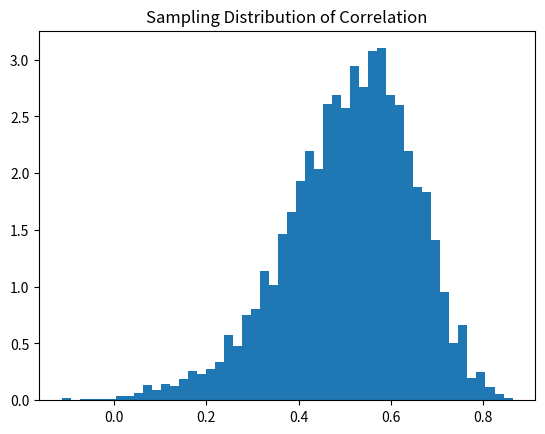

Python code for this plot:
"""Sampling distribution of the Pearson correlation coefficient."""
import numpy as np


def sample_correlations(n_rep=5000, sample_size=30, rho=0.6, seed=0):
    np.random.seed(seed)
    correlations = []
    for _ in range(n_rep):
        x = np.random.normal(0, 1, sample_size)
        y = rho * x + np.random.normal(0, 1, sample_size)
        correlations.append(np.corrcoef(x, y)[0, 1])
    return np.array(correlations)


if __name__ == "__main__":
    import matplotlib.pyplot as plt

    corrs = sample_correlations()
    plt.hist(corrs, bins=50, density=True)
    plt.title("Sampling Distribution of Correlation")
    plt.show()
